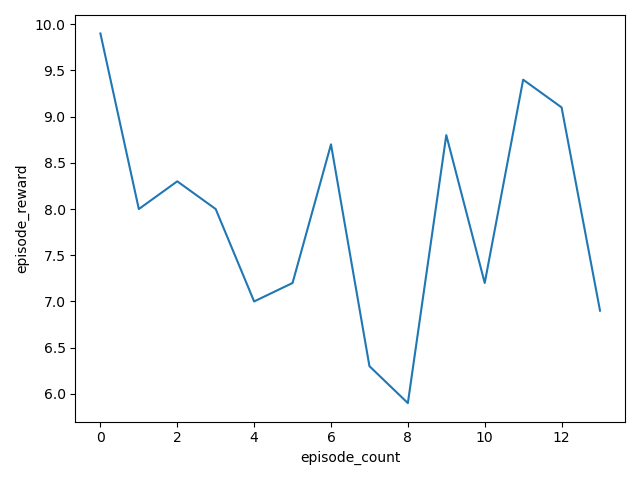

Values plotted in this chart, from the file beside it:
episode, episode_reward
0, 9.9
1, 8
2, 8.3
3, 8
4, 7
5, 7.2
6, 8.7
7, 6.3
8, 5.9
9, 8.8
10, 7.2
11, 9.4
12, 9.1
13, 6.9
